Photos from the image-classification dataset "final" in the GitHub repository troniixx/aml2026-group-18. Its 11 classes are: bird, boar, dog, dragon, hare, horse, monkey, ram, rat, snake, tiger.

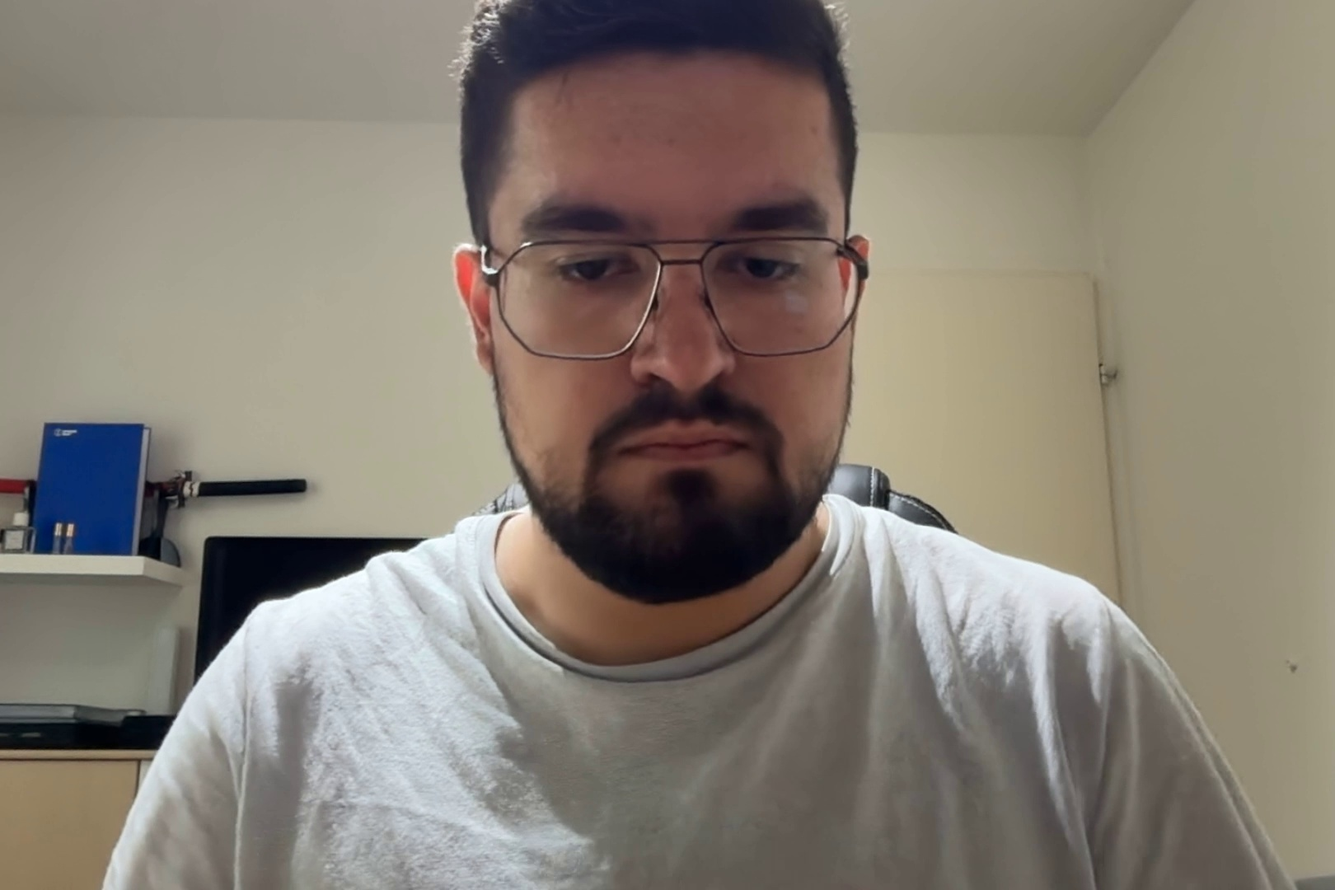
Label: tiger

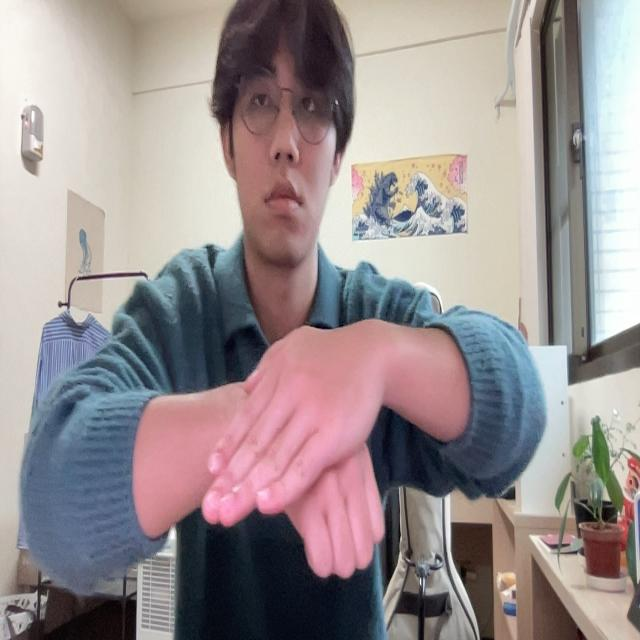
Label: dog

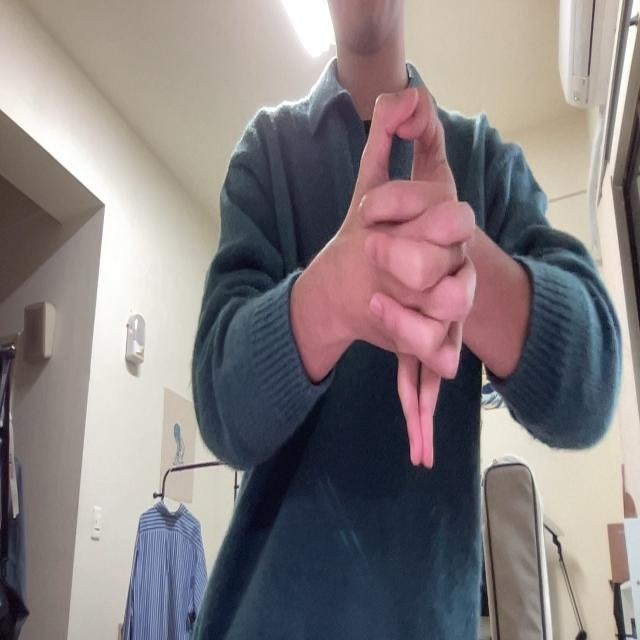
Label: dragon

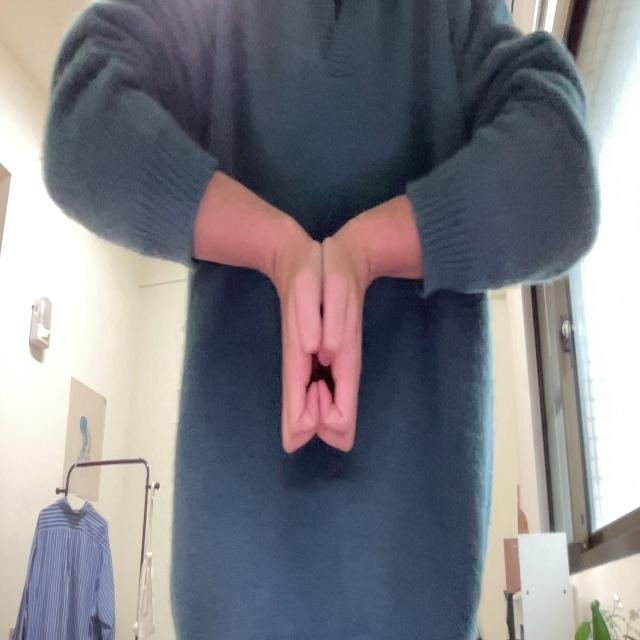
Label: boar

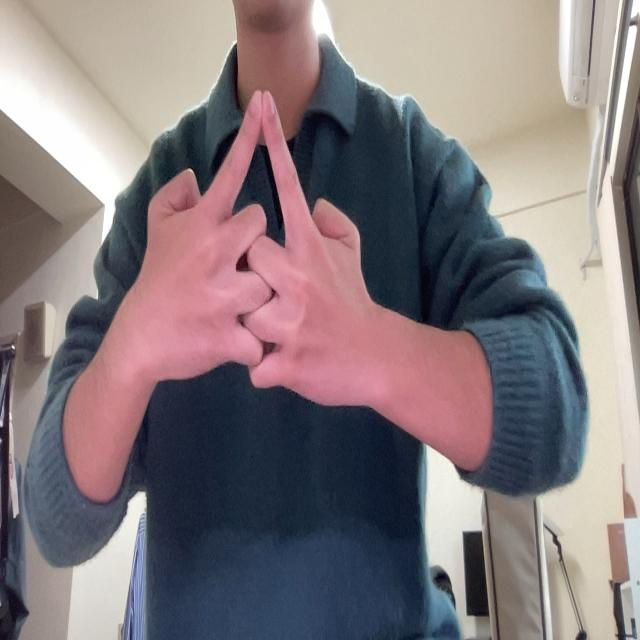
Label: horse

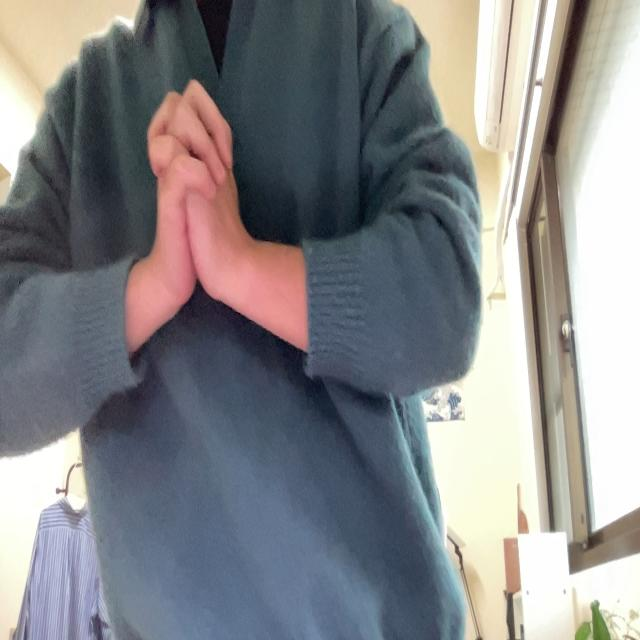
Label: snake
